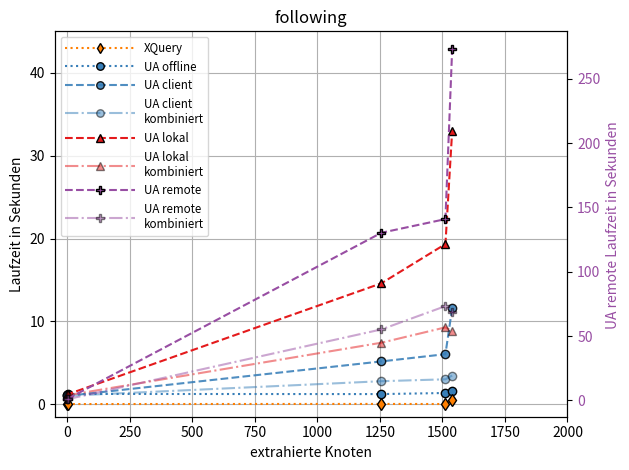

Reproduce this figure in Python.
import matplotlib.pyplot as plt
from pylab import *
import numpy as np




colorBlind =  ['#377eb8', '#ff7f00', '#4daf4a', '#f781bf', '#a65628', '#984ea3', '#999999', '#e41a1c', '#dede00']

# following # i=84, i=86, ns=5;s=StaticData, i=2253, i=112
# OPC mit offlineList
xf = np.array([0,1,1256,1512,1539])
yf = np.array([1.174,1.249,1.232,1.363,1.592])
# OPC Zugriff auf Server
x2f = np.array([0,1,1256,1512,1539])
y2f = np.array([1.089,1.018,5.173,6.048,11.604])
# OPC Zugriff auf Server LocalCombined
x3f = np.array([0,1,1256,1512,1539])
y3f = np.array([1.023,1.030,2.786,3.015,3.470])
# #XQuery
x4f = np.array([0,1,1256,1512,1539]) # Anzahl der Knoten normiert
y4f = np.array([0.029,0.03,0.044,0.033,0.540])
# #onlineLocalAndererPC OPC Network
x5f = np.array([0,1,1256,1512,1539]) # Anzahl der Knoten normiert
y5f = np.array([0.971,1.198,14.601,19.333,33.008])
# #NetworkCombined
x6f = np.array([0,1,1256,1512,1539]) # Anzahl der Knoten normiert
y6f = np.array([1.068,1.091,7.429,9.282,8.817])

# #remote
x7f = np.array([0,1,1256,1512,1539]) # Anzahl der Knoten normiert
y7f = np.array([1.232,1.243,130.275,140.882,273.169])
# #remoteCombined
x8f = np.array([0,1,1256,1512,1539]) # Anzahl der Knoten normiert
y8f = np.array([0.995,0.967,55.189,73.281,68.447])

xlowlimit = -50
xuplimit = 2000
ylowlimit = -1.5
yuplimit = 45

fig, ax1 = plt.subplots()
plt.grid(True)


ax1.set_title('following')
ax1.set_xlabel('extrahierte Knoten')
ax1.set_ylabel('Laufzeit in Sekunden')
#ax1.tick_params(axis='y', labelcolor=colorBlind[0])

plt.xlim([xlowlimit, xuplimit])
plt.ylim([ylowlimit, yuplimit])

lns1 = ax1.plot(xf, yf, 'o:',color=colorBlind[0], markersize=6,label='UA offline',markeredgecolor="black")
lns3 = ax1.plot(x2f, y2f, 'o--',color=colorBlind[0], markersize=6,label='UA client',markeredgecolor="black",alpha=0.875)
lns4 = ax1.plot(x3f, y3f, 'o-.',color=colorBlind[0], markersize=6,label='UA client\nkombiniert',markeredgecolor="black",alpha=0.5)
lns5 = ax1.plot(x4f, y4f, 'd:',color=colorBlind[1], markersize=6,label='XQuery',markeredgecolor="black")
lns6 = ax1.plot(x5f, y5f, '^--',color=colorBlind[7], markersize=6,label='UA lokal',markeredgecolor="black")
lns7 = ax1.plot(x6f, y6f, '^-.',color=colorBlind[7], markersize=6,label='UA lokal\nkombiniert',markeredgecolor="black",alpha=0.5)




# zweite y-Achse
ax2 = ax1.twinx()
#lns2 = ax2.plot(durchlaeufe,times, '--',label='Laufzeit',color=colorBlind[5])
lns2 = ax2.plot(x7f, y7f, 'P--',color=colorBlind[5], markersize=6,label='UA remote',markeredgecolor="black")
lns8 = ax2.plot(x8f, y8f, 'P-.',color=colorBlind[5], markersize=6,label='UA remote\nkombiniert',markeredgecolor="black",alpha=0.5)
ax2.set_ylabel('UA remote Laufzeit in Sekunden ',color=colorBlind[5])
ax2.tick_params(axis='y', labelcolor=colorBlind[5])


leg = lns5 + lns1 + lns3+ lns4+ lns6+ lns7+ lns2 +lns8
labs = [l.get_label() for l in leg]
ax1.legend(leg, labs, loc=2,markerscale=0.9,fontsize="small",handlelength=6)


fig.tight_layout()  # otherwise the right y-label is slightly clipped
plt.show()
#plt.savefig("D:\\Downloads\\\OPC UA\\plots\\following.pdf",bbox_inches='tight')
# plt.savefig("D:\\Downloads\\\OPC UA\\plots\\following.png",bbox_inches='tight', dpi=300)
